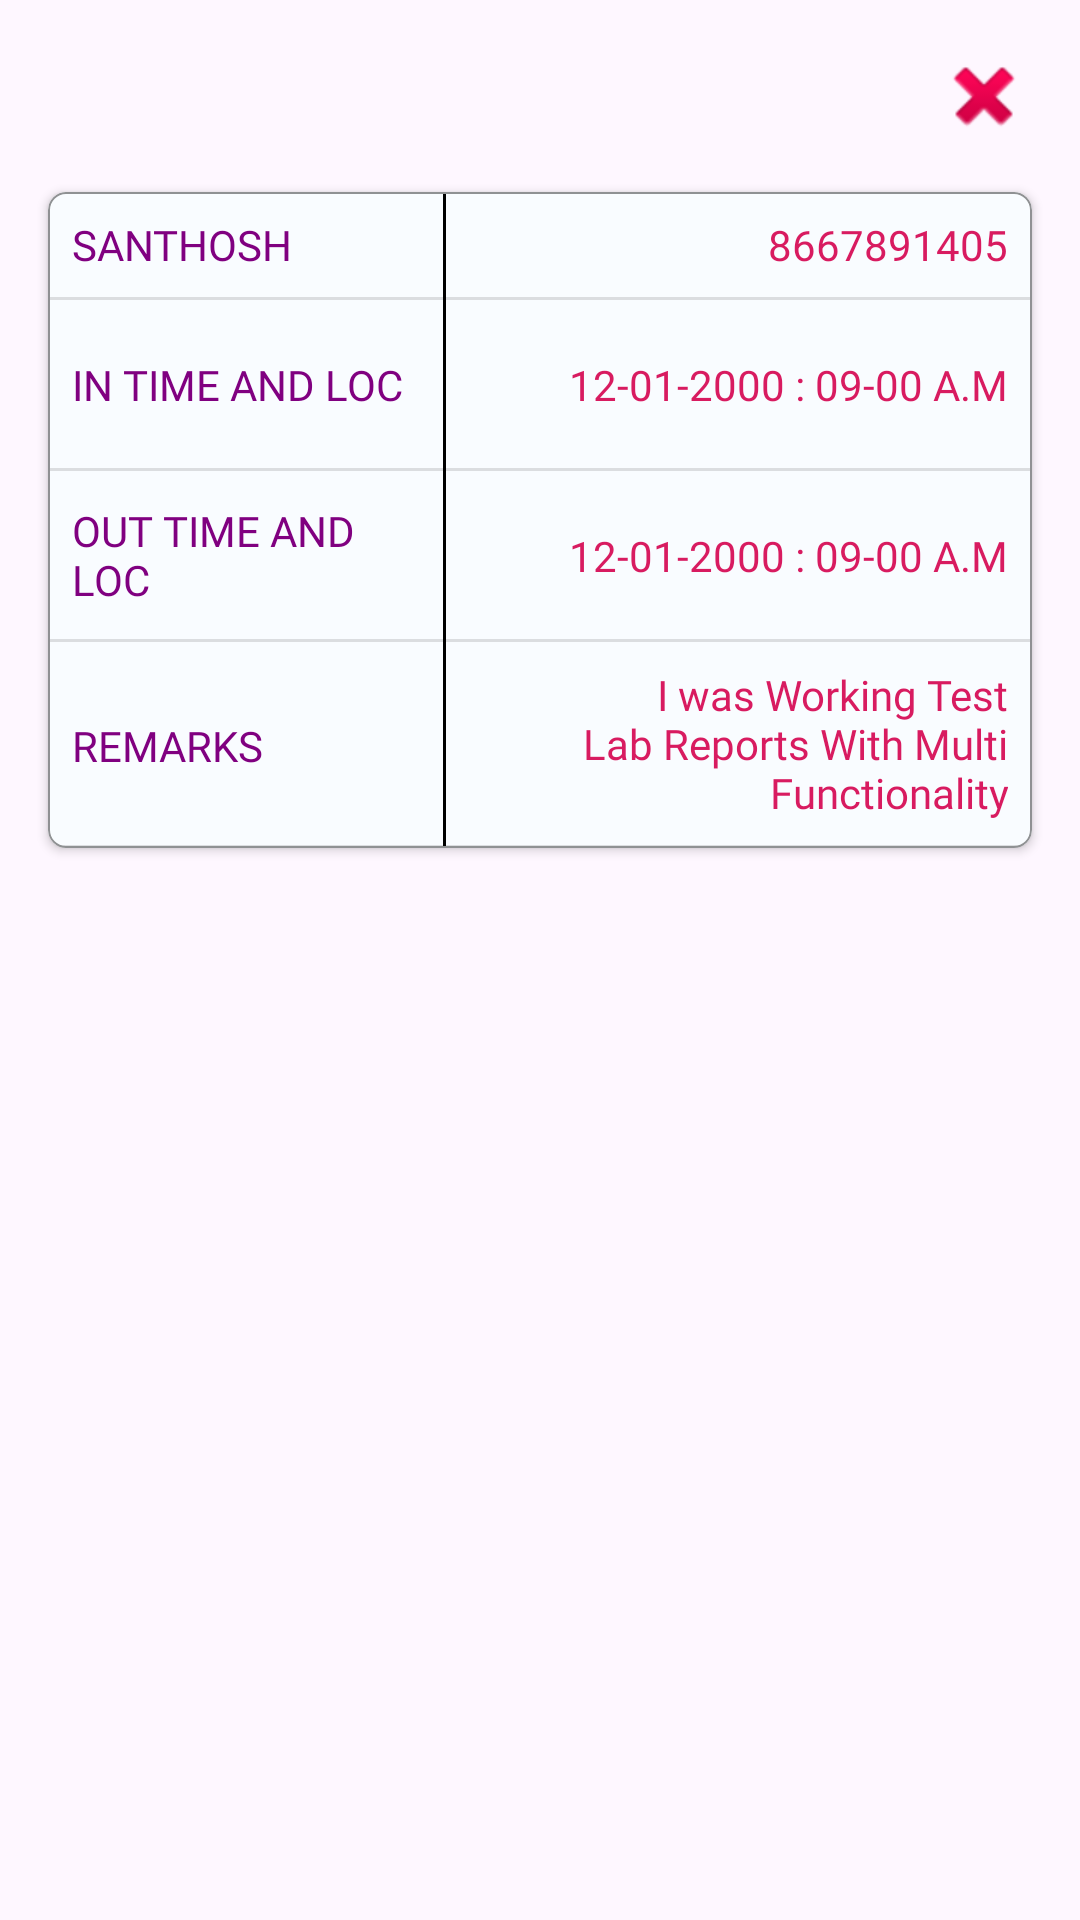

Produce the Android XML layout that renders to this screen, including the resource entries it uses.
<!-- AndroidManifest.xml: application theme Theme.CliniclesHRMS -->
<!-- res/layout/bottom_sheet_layout_daily_attendance_view.xml -->
<?xml version="1.0" encoding="utf-8"?>

<androidx.constraintlayout.widget.ConstraintLayout xmlns:android="http://schemas.android.com/apk/res/android"
    xmlns:app="http://schemas.android.com/apk/res-auto"
    xmlns:tools="http://schemas.android.com/tools"
    android:layout_width="match_parent"
    android:layout_height="match_parent">

    <com.google.android.material.card.MaterialCardView
        android:id="@+id/horoscope"
        android:layout_width="0dp"
        android:layout_height="wrap_content"
        android:layout_marginStart="16dp"
        android:layout_marginTop="16dp"
        android:layout_marginEnd="16dp"
        android:backgroundTint="@color/material_dynamic_neutral_variant99"
        app:cardCornerRadius="6sp"
        app:cardElevation="2dp"
        app:layout_constraintEnd_toEndOf="parent"
        app:layout_constraintStart_toStartOf="parent"
        app:layout_constraintTop_toBottomOf="@+id/imageView19"
        app:strokeColor="@color/material_dynamic_neutral60"
        app:strokeWidth="0.6sp">

        <androidx.constraintlayout.widget.ConstraintLayout
            android:layout_width="match_parent"
            android:layout_height="match_parent">

            <View
                android:id="@+id/divider"
                android:layout_width="1dp"
                android:layout_height="0dp"
                android:layout_marginEnd="64dp"
                android:background="@color/black"
                app:layout_constraintBottom_toBottomOf="parent"
                app:layout_constraintEnd_toEndOf="parent"
                app:layout_constraintStart_toStartOf="parent"
                app:layout_constraintTop_toTopOf="parent" />

            <TextView
                android:id="@+id/textView17"
                android:layout_width="0dp"
                android:layout_height="wrap_content"
                android:layout_marginStart="8dp"
                android:layout_marginTop="8dp"
                android:layout_marginEnd="8dp"
                android:fontFamily="@font/kanit"
                android:text="SANTHOSH"
                android:textColor="@color/purple"
                android:textSize="14sp"
                app:layout_constraintEnd_toStartOf="@+id/divider"
                app:layout_constraintStart_toStartOf="parent"
                app:layout_constraintTop_toTopOf="parent" />

            <TextView
                android:id="@+id/textView18"
                android:layout_width="0dp"
                android:layout_height="wrap_content"
                android:layout_marginTop="8dp"
                android:layout_marginEnd="8dp"
                android:fontFamily="@font/kanit"
                android:text="8667891405"
                android:textColor="@color/red"
                android:textSize="14sp"
                app:layout_constraintEnd_toEndOf="parent"
                app:layout_constraintTop_toTopOf="parent" />

            <View
                android:id="@+id/divider18"
                android:layout_width="377dp"
                android:layout_height="1dp"
                android:layout_marginTop="8dp"
                android:background="?android:attr/listDivider"
                app:layout_constraintEnd_toEndOf="parent"
                app:layout_constraintStart_toStartOf="parent"
                app:layout_constraintTop_toBottomOf="@+id/textView18" />

            <TextView
                android:id="@+id/textView1a7"
                android:layout_width="0dp"
                android:layout_height="wrap_content"
                android:layout_marginStart="8dp"
                android:layout_marginTop="8dp"
                android:layout_marginEnd="8dp"
                android:layout_marginBottom="8dp"
                android:fontFamily="@font/kanit"
                android:text="IN TIME AND LOC"
                android:textColor="@color/purple"
                android:textSize="14sp"
                app:layout_constraintBottom_toTopOf="@+id/divider19"
                app:layout_constraintEnd_toStartOf="@+id/divider"
                app:layout_constraintStart_toStartOf="parent"
                app:layout_constraintTop_toBottomOf="@id/divider18" />

            <TextView
                android:id="@+id/textView1a8"
                android:layout_width="0dp"
                android:layout_height="wrap_content"
                android:layout_marginTop="8dp"
                android:layout_marginEnd="8dp"
                android:fontFamily="@font/kanit"
                android:text="12-01-2000 : 09-00 A.M"
                android:textColor="@color/red"
                android:textSize="14sp"
                app:layout_constraintBottom_toBottomOf="@+id/imageView15"
                app:layout_constraintEnd_toEndOf="parent"
                app:layout_constraintTop_toBottomOf="@id/divider18" />

            <View
                android:id="@+id/divider19"
                android:layout_width="377dp"
                android:layout_height="1dp"
                android:layout_marginTop="8dp"
                android:background="?android:attr/listDivider"
                app:layout_constraintEnd_toEndOf="parent"
                app:layout_constraintStart_toStartOf="parent"
                app:layout_constraintTop_toBottomOf="@+id/imageView15" />

            <ImageView
                android:id="@+id/imageView15"
                android:layout_width="40sp"
                android:layout_height="40sp"
                android:layout_marginTop="8dp"
                android:layout_marginEnd="8dp"
                app:layout_constraintEnd_toStartOf="@+id/textView1a8"
                app:layout_constraintTop_toBottomOf="@+id/divider18"
                app:srcCompat="@mipmap/pin" />

            <TextView
                android:id="@+id/textView1b7"
                android:layout_width="0dp"
                android:layout_height="wrap_content"
                android:layout_marginStart="8dp"
                android:layout_marginTop="8dp"
                android:layout_marginEnd="8dp"
                android:layout_marginBottom="8dp"
                android:fontFamily="@font/kanit"
                android:text="OUT TIME AND LOC"
                android:textColor="@color/purple"
                android:textSize="14sp"
                app:layout_constraintBottom_toTopOf="@+id/divider20"
                app:layout_constraintEnd_toStartOf="@+id/divider"
                app:layout_constraintStart_toStartOf="parent"
                app:layout_constraintTop_toBottomOf="@id/divider19" />

            <TextView
                android:id="@+id/textView1b8"
                android:layout_width="0dp"
                android:layout_height="wrap_content"
                android:layout_marginTop="8dp"
                android:layout_marginEnd="8dp"
                android:fontFamily="@font/kanit"
                android:text="12-01-2000 : 09-00 A.M"
                android:textColor="@color/red"
                android:textSize="14sp"
                app:layout_constraintBottom_toBottomOf="@+id/imageView16"
                app:layout_constraintEnd_toEndOf="parent"
                app:layout_constraintTop_toBottomOf="@id/divider19" />

            <View
                android:id="@+id/divider20"
                android:layout_width="377dp"
                android:layout_height="1dp"
                android:layout_marginTop="8dp"
                android:background="?android:attr/listDivider"
                app:layout_constraintEnd_toEndOf="parent"
                app:layout_constraintStart_toStartOf="parent"
                app:layout_constraintTop_toBottomOf="@+id/imageView16" />

            <ImageView
                android:id="@+id/imageView16"
                android:layout_width="40sp"
                android:layout_height="40sp"
                android:layout_marginTop="8dp"
                android:layout_marginEnd="8dp"
                app:layout_constraintEnd_toStartOf="@+id/textView1b8"
                app:layout_constraintTop_toBottomOf="@+id/divider19"
                app:srcCompat="@mipmap/pin" />


            <TextView
                android:id="@+id/textView1c7"
                android:layout_width="0dp"
                android:layout_height="wrap_content"
                android:layout_marginStart="8dp"
                android:layout_marginTop="8dp"
                android:layout_marginEnd="8dp"
                android:layout_marginBottom="8dp"
                android:fontFamily="@font/kanit"
                android:text="REMARKS"
                android:textColor="@color/purple"
                android:textSize="14sp"
                app:layout_constraintBottom_toBottomOf="@+id/divider21"
                app:layout_constraintEnd_toStartOf="@+id/divider"
                app:layout_constraintStart_toStartOf="parent"
                app:layout_constraintTop_toBottomOf="@id/divider20" />

            <TextView
                android:id="@+id/textView1c8"
                android:layout_width="0dp"
                android:layout_height="wrap_content"
                android:layout_marginStart="8dp"
                android:layout_marginTop="8dp"
                android:layout_marginEnd="8dp"
                android:layout_marginBottom="8dp"
                android:fontFamily="@font/kanit"
                android:gravity="right"
                android:text="I was Working Test Lab Reports With Multi Functionality"
                android:textColor="@color/red"
                android:textSize="14sp"
                app:layout_constraintBottom_toTopOf="@+id/divider21"
                app:layout_constraintEnd_toEndOf="parent"
                app:layout_constraintStart_toEndOf="@+id/divider"
                app:layout_constraintTop_toBottomOf="@id/divider20" />

            <View
                android:id="@+id/divider21"
                android:layout_width="377dp"
                android:layout_height="1dp"
                android:layout_marginTop="8dp"
                android:background="?android:attr/listDivider"
                app:layout_constraintEnd_toEndOf="parent"
                app:layout_constraintStart_toStartOf="parent"
                app:layout_constraintTop_toBottomOf="@+id/textView1c8" />

        </androidx.constraintlayout.widget.ConstraintLayout>

    </com.google.android.material.card.MaterialCardView>

    <ImageView
        android:id="@+id/imageView19"
        android:layout_width="wrap_content"
        android:layout_height="wrap_content"
        android:layout_marginTop="16dp"
        android:layout_marginEnd="16dp"
        app:layout_constraintEnd_toEndOf="parent"
        app:layout_constraintTop_toTopOf="parent"
        app:srcCompat="@android:drawable/ic_delete" />


</androidx.constraintlayout.widget.ConstraintLayout>
<!-- resources referenced by this layout -->
<resources>
  <color name="black">#FF000000</color>
  <color name="purple">#800080</color>
  <color name="red">#D81B60</color>
  <style name="Theme.CliniclesHRMS" parent="Base.Theme.CliniclesHRMS" />
  <style name="Base.Theme.CliniclesHRMS" parent="Theme.Material3.DayNight.NoActionBar">
          
          
      </style>
</resources>
